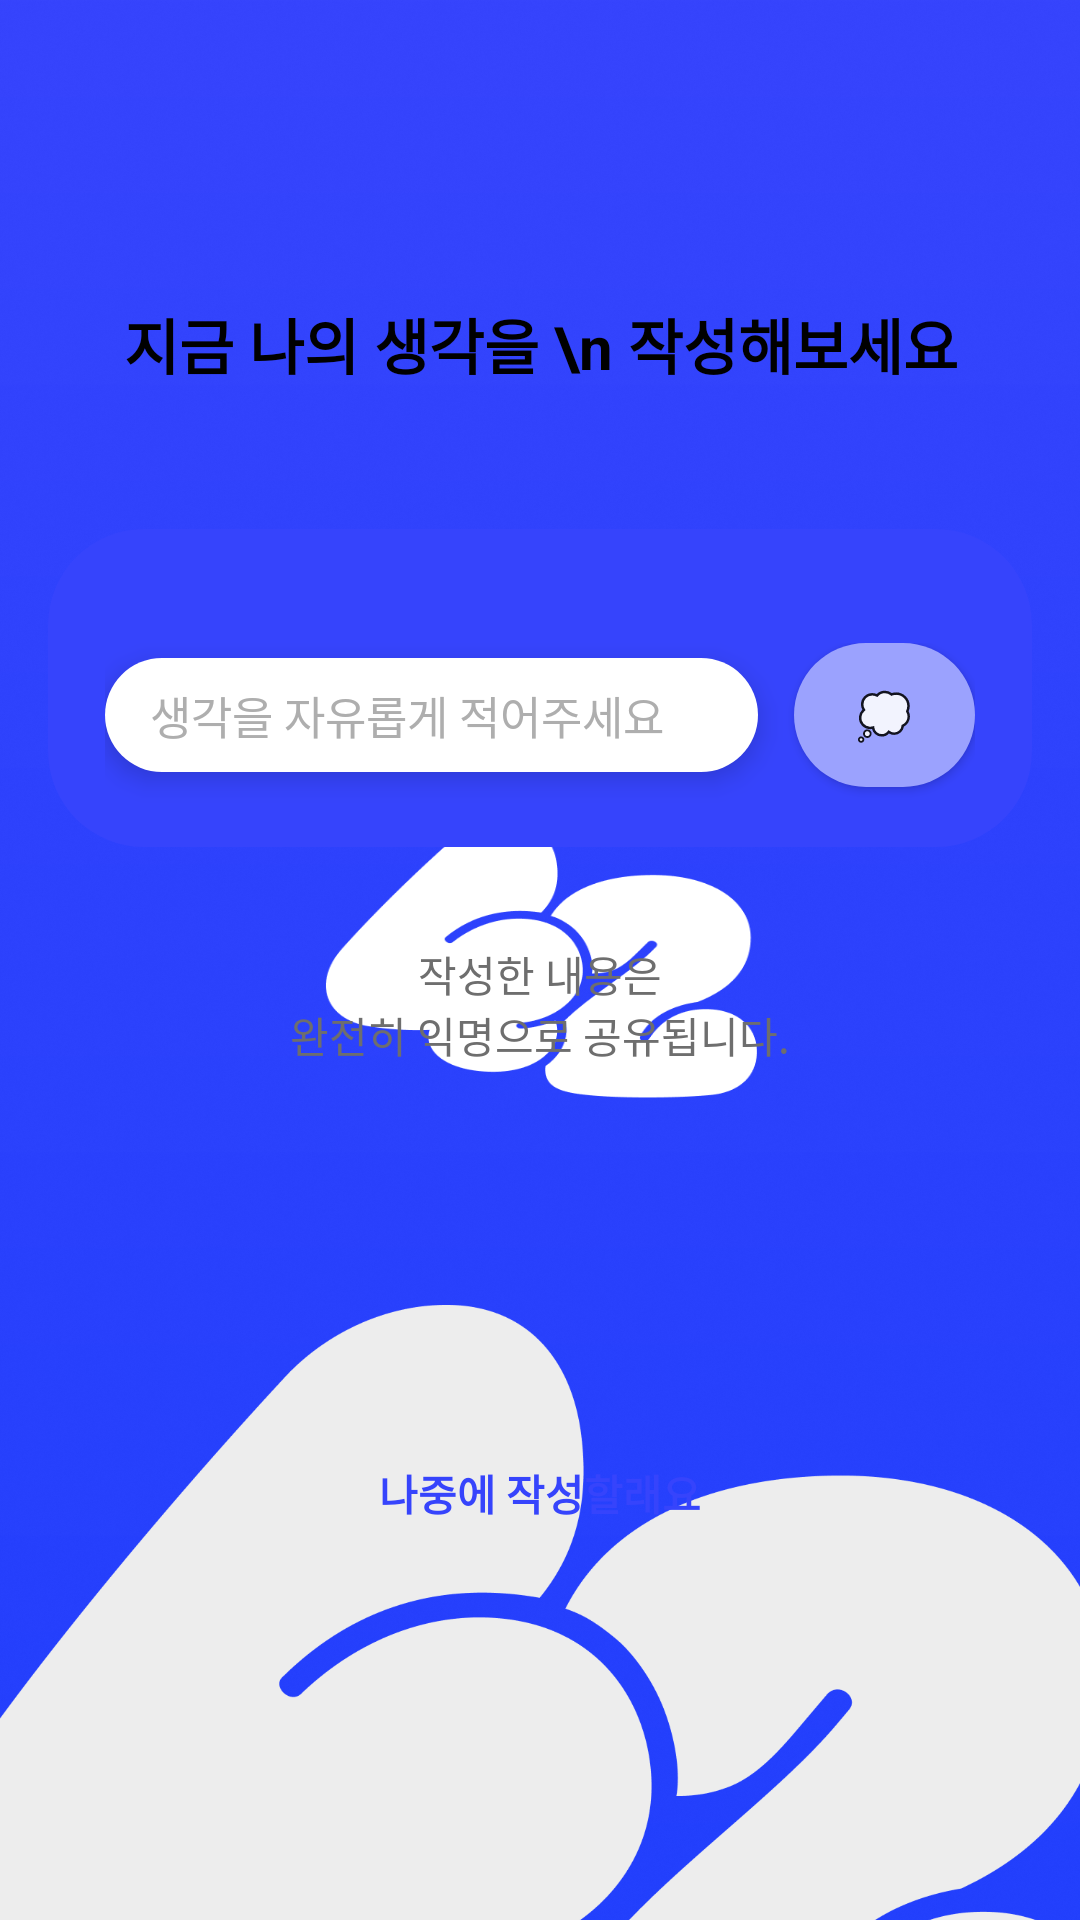

Write the Android layout XML for this screen, with the resource values it uses.
<!-- AndroidManifest.xml: application theme SplashTheme -->
<!-- res/layout/fragment_guide.xml -->
<?xml version="1.0" encoding="utf-8"?>
<FrameLayout
    android:id="@+id/snackbar_layout"
    xmlns:android="http://schemas.android.com/apk/res/android"
    xmlns:tools="http://schemas.android.com/tools"
    xmlns:app="http://schemas.android.com/apk/res-auto"
    android:layout_width="match_parent"
    android:layout_height="match_parent"
    tools:context=".signup.GuideFragment">
    <androidx.constraintlayout.widget.ConstraintLayout
        android:layout_width="match_parent"
        android:layout_height="match_parent">

        <ImageView
            android:id="@+id/guide_background"
            android:layout_width="wrap_content"
            android:layout_height="400dp"
            android:layout_marginTop="384dp"
            android:src="@drawable/logoicon_gray"
            app:layout_constraintStart_toStartOf="parent"
            app:layout_constraintTop_toTopOf="parent" />
    </androidx.constraintlayout.widget.ConstraintLayout>

    <androidx.constraintlayout.widget.ConstraintLayout
        android:layout_width="match_parent"
        android:layout_height="match_parent">

        <TextView
            android:id="@+id/guide_explain"
            android:layout_width="411dp"
            android:layout_height="wrap_content"
            android:gravity="center"
            android:text="지금 나의 생각을 \n 작성해보세요"
            android:textColor="@color/black"
            android:textSize="20sp"
            android:textStyle="bold"
            app:layout_constraintStart_toStartOf="parent"
            app:layout_constraintEnd_toEndOf="parent"
            app:layout_constraintTop_toTopOf="parent"
            android:layout_marginTop="100dp"
            />

        <FrameLayout
            android:id="@+id/think_frame"
            android:layout_width="match_parent"
            android:layout_height="wrap_content"
            app:layout_constraintTop_toBottomOf="@id/guide_explain"
            tools:layout_editor_absoluteY="154dp"
            android:layout_marginTop="15dp">

            <ImageView
                android:id="@+id/guide_backgroundTint"
                android:layout_width="match_parent"
                android:layout_height="wrap_content"
                android:layout_marginHorizontal="@dimen/reaction_padding_right"
                android:layout_marginTop="32dp"
                android:layout_marginBottom="24dp"
                android:background="@drawable/round_box"
                android:minHeight="106dp" />

            <RelativeLayout
                android:layout_width="match_parent"
                android:layout_height="wrap_content">

                <ImageView
                    android:id="@+id/guide_emoji"
                    android:layout_width="@dimen/reaction_height"
                    android:layout_height="@dimen/reaction_height"
                    android:layout_marginStart="40dp"
                    android:elevation="5dp"
                    android:src="@drawable/robot" />

                <LinearLayout
                    android:id="@+id/guide_opinion"
                    android:layout_width="match_parent"
                    android:layout_height="wrap_content"
                    android:layout_marginHorizontal="35dp"
                    android:layout_marginTop="70dp"
                    android:orientation="horizontal">

                    <EditText
                        android:id="@+id/guide_text"
                        android:layout_width="match_parent"
                        android:layout_height="wrap_content"
                        android:layout_weight="1"
                        android:background="@drawable/round_box"
                        android:backgroundTint="@color/white"
                        android:elevation="5dp"
                        android:hint="생각을 자유롭게 적어주세요"
                        android:paddingHorizontal="15dp"
                        android:paddingVertical="8dp"
                        android:textColorHint="@color/text_shadow"
                        android:textSize="15sp"
                        android:singleLine="true"/>

                    <Button
                        android:id="@+id/think_cloud_button"
                        android:layout_width="match_parent"
                        android:layout_height="wrap_content"
                        android:layout_marginStart="12dp"
                        android:layout_marginBottom="8dp"
                        android:layout_weight="3"
                        android:background="@drawable/think_cloud"
                        android:elevation="5dp"
                        android:text="@string/think_cloud"
                        android:textSize="15sp" />
                </LinearLayout>
            </RelativeLayout>
        </FrameLayout>

        <TextView
            android:id="@+id/guide_notice"
            android:layout_width="match_parent"
            android:layout_height="wrap_content"
            android:gravity="center"
            android:text="@string/guide_explain"
            android:textColor="@color/monotone_dark"
            android:layout_marginTop="185dp"
            app:layout_constraintTop_toBottomOf="@id/guide_explain" />

        <TextView
            android:id="@+id/write_later"
            android:layout_width="match_parent"
            android:layout_height="wrap_content"
            android:gravity="center"
            android:text="@string/write_later"
            android:textColor="@color/main_blue"
            android:textStyle="bold"
            app:layout_constraintBottom_toBottomOf="parent"
            app:layout_constraintTop_toBottomOf="@id/guide_notice" />
    </androidx.constraintlayout.widget.ConstraintLayout>

</FrameLayout>
<!-- resources referenced by this layout -->
<resources>
  <color name="black">#FF000000</color>
  <color name="main_blue">#3644FC</color>
  <color name="monotone_dark">#6E6E6E</color>
  <color name="text_shadow">#AEAEAE</color>
  <color name="white">#FFFFFFFF</color>
  <dimen name="reaction_height">64dp</dimen>
  <dimen name="reaction_padding_right">16dp</dimen>
  <!-- drawable logoicon_gray: png bitmap (drawable-v24, 42237 bytes) -->
  <!-- drawable round_box (drawable) -->
  <?xml version="1.0" encoding="utf-8"?>
  <shape xmlns:android="http://schemas.android.com/apk/res/android"
      android:shape="rectangle">
      <corners
          android:radius="@dimen/box_radius"/>
      <solid android:color="@color/main_blue"/>
  </shape>
  <!-- drawable think_cloud (drawable) -->
  <?xml version="1.0" encoding="utf-8"?>
  <shape xmlns:android="http://schemas.android.com/apk/res/android"
      android:shape="rectangle">
      <corners
          android:radius="@dimen/box_radius"/>
      <solid android:color="@color/think_cloud"/>
  </shape>
  <string name="guide_explain">작성한 내용은\n완전히 익명으로 공유됩니다.</string>
  <string name="think_cloud">💭</string>
  <string name="write_later">나중에 작성할래요</string>
  <style name="SplashTheme" parent="Theme.AppCompat.Light.NoActionBar">
          <item name="android:windowBackground">@drawable/splash</item>
      </style>
  <dimen name="box_radius">32dp</dimen>
  <color name="think_cloud">#9BA2FE</color>
  <!-- drawable splash: png bitmap (drawable-v24, 519710 bytes) -->
</resources>
